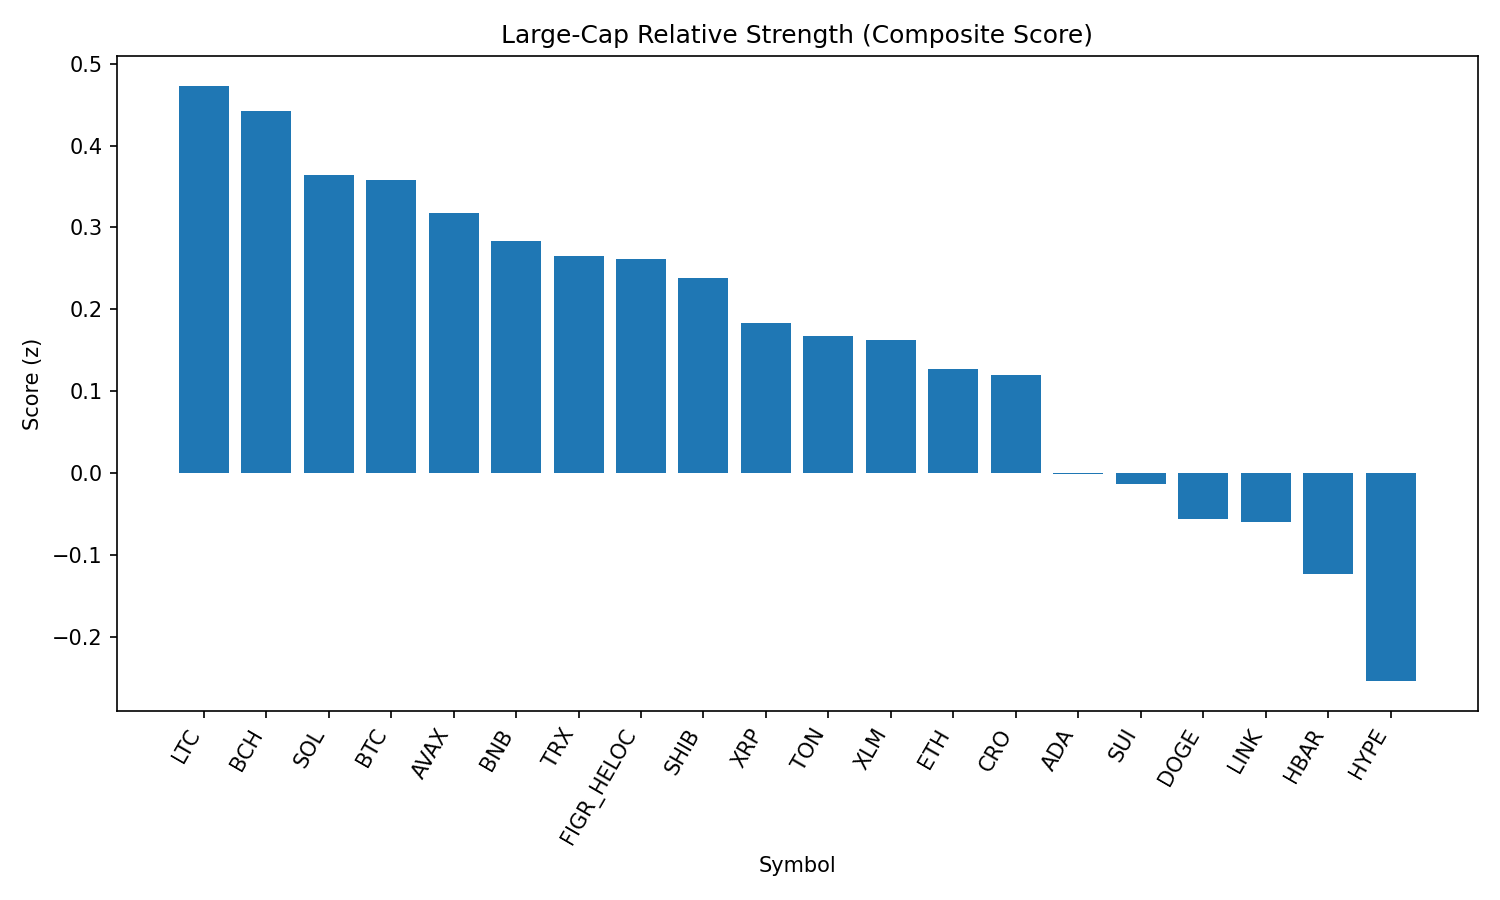

The file beside this chart, header and first rows:
rank, name, symbol, price, pct_1h, pct_24h, pct_7d, pct_1h_vs_btc, pct_24h_vs_btc, pct_7d_vs_btc, market_cap_rank, market_cap, volume_usd, score
1, Litecoin, LTC, 110.8, 0.3261, 0.7898, 0.1092, 0.6108, -0.4786, 0.302, 28, 8451494858, 535591925, 0.473
2, Bitcoin Cash, BCH, 567.3, -0.7682, 3.333, 5.462, -0.4835, 2.064, 5.655, 22, 11300260674, 289045830, 0.4424
3, Solana, SOL, 202.7, -0.5912, 1.714, 7.566, -0.3065, 0.4451, 7.759, 6, 109680799382, 6375610574, 0.3646
4, Bitcoin, BTC, 110003, -0.2847, 1.268, -0.1928, 0.0, 0.0, 0.0, 1, 2192279248750, 39988807682, 0.3584
5, Avalanche, AVAX, 24.16, -0.2134, 0.8213, 2.732, 0.07132, -0.4471, 2.924, 23, 10207900609, 674171005, 0.3182
6, BNB, BNB, 850.5, 0.1725, -0.4906, 0.866, 0.4573, -1.759, 1.059, 5, 118380586724, 1393748650, 0.2833
7, TRON, TRX, 0.3393, 0.0002301, 0.2391, -1.895, 0.285, -1.029, -1.702, 9, 32119859132, 735286665, 0.2653
8, Figure Heloc, FIGR_HELOC, 1.0, 0.0, 0.0, 0.0, 0.2847, -1.268, 0.1928, 17, 12190871640, 476431, 0.262
9, Shiba Inu, SHIB, 1.229e-05, -0.02506, -0.19, 0.4972, 0.2597, -1.458, 0.69, 31, 7239470551, 218212845, 0.2385
10, XRP, XRP, 2.8, -0.2856, 0.5109, -3.653, -0.0008527, -0.7575, -3.461, 4, 166675292765, 6252956727, 0.183
11, Toncoin, TON, 3.13, -0.2347, -0.04894, -0.3733, 0.05005, -1.317, -0.1805, 30, 8033649747, 116651743, 0.1669
12, Stellar, XLM, 0.3625, -0.4273, 1.248, -6.54, -0.1425, -0.02069, -6.347, 21, 11382496926, 286752794, 0.162
13, Ethereum, ETH, 4375, -0.2575, -0.6622, -1.374, 0.0272, -1.931, -1.181, 2, 528273782655, 28209688049, 0.1271
14, Cronos, CRO, 0.2654, -1.354, -4.858, 65.87, -1.069, -6.126, 66.06, 26, 8941983660, 203027163, 0.1196
15, Cardano, ADA, 0.8166, -0.2676, -1.152, -2.735, 0.0171, -2.421, -2.542, 11, 29800664000, 1340401160, -0.0008379
16, Sui, SUI, 3.27, -0.4192, -0.6147, -4.053, -0.1344, -1.883, -3.861, 20, 11660442407, 958214339, -0.01288
17, Dogecoin, DOGE, 0.2124, -0.2766, -1.999, 0.4424, 0.00814, -3.267, 0.6352, 10, 32027380811, 1968086630, -0.05599
18, Chainlink, LINK, 23.19, -0.5249, -1.005, -1.413, -0.2402, -2.274, -1.221, 13, 15724786234, 1019611247, -0.05949
19, Hedera, HBAR, 0.2173, -0.3369, -1.277, -8.563, -0.05211, -2.545, -8.37, 25, 9212938521, 225384045, -0.1226
20, Hyperliquid, HYPE, 44.25, -1.042, -0.9961, -1.959, -0.7569, -2.265, -1.766, 18, 11982842663, 333010065, -0.254
21, World Liberty Financial, WLFI, 0.2395, -5.246, -14.8, 0.0, -4.961, -16.07, 0.1928, 33, 6553054820, 3237106854, -3.319
